pico-8 play session: no input (idle), after a click and taps of 🅾, ❎, 🅾+❎, 🅾 in the second before t = 0

[t = 1 s] idle ~1s (no d-pad/buttons)
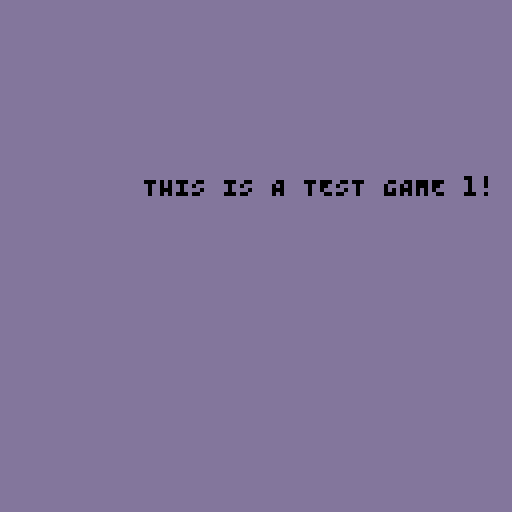

pico-8 cartridge
version 41
__lua__

function _init()
end

function _update()
  cls(13)

  ?"THIS IS A TEST GAME 1!", 36, 44, 0
end
__gfx__
00000000000000000000000000000000000000000000000000000000000000000000000000000000000000000000000000000000000000000000000000000000
00000000000000000000000000000000000000000000000000000000000000000000000000000000000000000000000000000000000000000000000000000000
00700700000000000000000000000000000000000000000000000000000000000000000000000000000000000000000000000000000000000000000000000000
00077000000000000000000000000000000000000000000000000000000000000000000000000000000000000000000000000000000000000000000000000000
00077000000000000000000000000000000000000000000000000000000000000000000000000000000000000000000000000000000000000000000000000000
00700700000000000000000000000000000000000000000000000000000000000000000000000000000000000000000000000000000000000000000000000000
